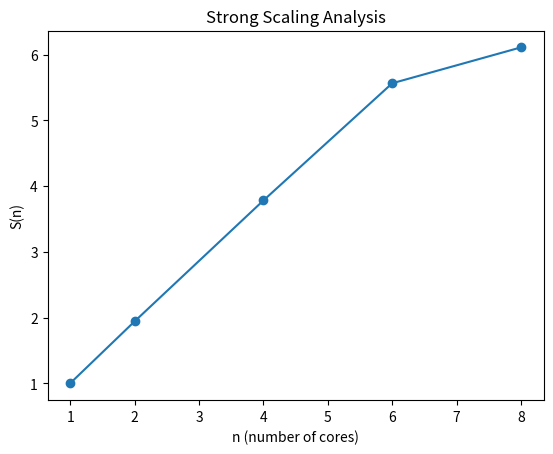

Here is the Python script that generated this plot:
import numpy as np
import matplotlib.pyplot as plt

def generate_strong_scaling_plot(n, time, analysis_num):
    """
    Generates a plot of the strong scaling results.
    """
    t1 = time[0]
    Sn = [t1/t for t in time]

    n = np.array(n)
    Sn = np.array(Sn)

    # Plot the data
    plt.plot(n, Sn, '-o')
    # Set the labels
    plt.xlabel("n (number of cores)")
    plt.ylabel("S(n)")
    # Set the title
    plt.title("Strong Scaling Analysis")
    # Save the plot
    plt.savefig("./strong_scaling_{}.png".format(analysis_num))
    plt.clf()

n1 = [1,2,4,6,8]
time1 = [17.3392, 8.9305, 4.5864, 3.1169, 2.8383]
generate_strong_scaling_plot(n1, time1, "1")
